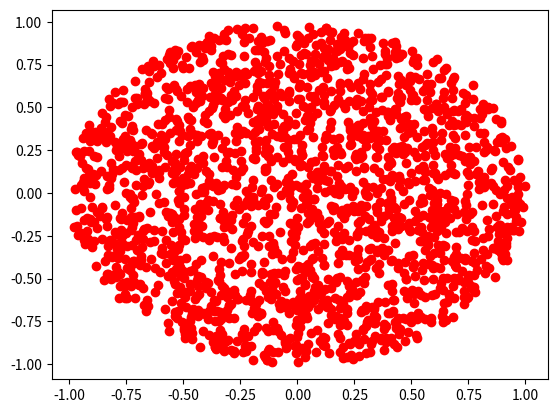

This chart was generated by the following Python code:
import random
import math
from matplotlib import pyplot


class Solution:

    def __init__(self, radius: float, x_center: float, y_center: float):
        self.radius = radius
        self.x_center = x_center
        self.y_center = y_center

    def randPoint(self):

        while True:
            # get random x
            x = random.uniform(self.x_center - self.radius,
                               self.x_center + self.radius)

            # get random y
            y = random.uniform(self.y_center - self.radius,
                               self.y_center + self.radius)

            if (x - self.x_center) ** 2 + (y - self.y_center) ** 2 <= self.radius ** 2:
                return [x, y]


obj = Solution(1, 0, 0)
x_points = []
y_points = []
for _ in range(2000):
    x, y = obj.randPoint()
    x_points.append(x)
    y_points.append(y)

pyplot.plot(x_points, y_points, "ro")
pyplot.savefig("plot2.png")
